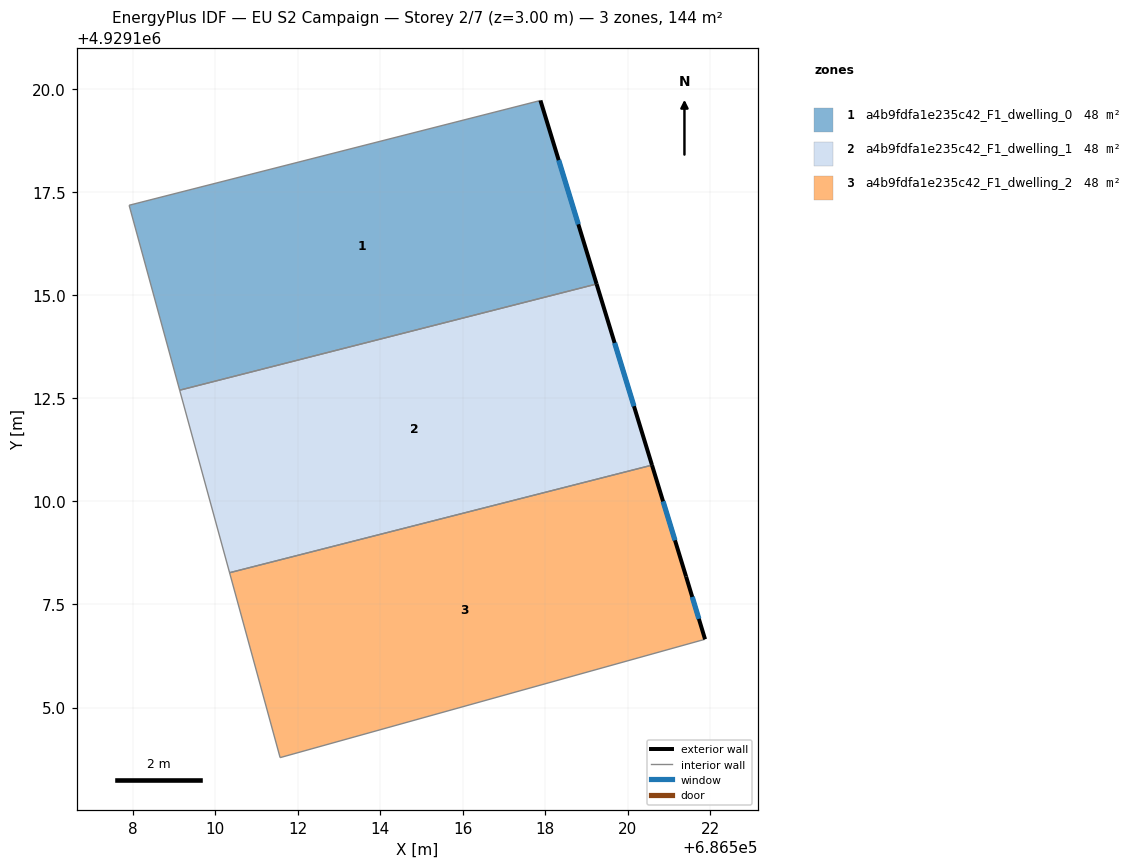
=== STOREY PLAN SPEC (per zone: floor XY polygon, exterior-wall plan segments, windows/doors) ===
zone 1: a4b9fdfa1e235c42_F1_dwelling_0  (48.1 m²)
  floor: (686519.25, 4929115.27) (686517.89, 4929119.72) (686507.92, 4929117.18) (686509.14, 4929112.69)
  exterior wall: (686517.89, 4929119.72) – (686519.25, 4929115.27)  [4.7 m]
    window: (686518.33, 4929118.27) – (686518.81, 4929116.71)  [1.7 m²]
  interior walls: 3
zone 2: a4b9fdfa1e235c42_F1_dwelling_1  (48.1 m²)
  floor: (686520.59, 4929110.88) (686519.25, 4929115.27) (686509.14, 4929112.69) (686510.35, 4929108.27)
  exterior wall: (686519.25, 4929115.27) – (686520.59, 4929110.88)  [4.6 m]
    window: (686519.68, 4929113.84) – (686520.15, 4929112.30)  [1.7 m²]
  interior walls: 3
zone 3: a4b9fdfa1e235c42_F1_dwelling_2  (48.1 m²)
  floor: (686521.88, 4929106.66) (686521.42, 4929108.18) (686520.59, 4929110.88) (686510.35, 4929108.27) (686511.58, 4929103.79)
  exterior wall: (686521.42, 4929108.18) – (686521.88, 4929106.66)  [1.6 m]
    window: (686521.57, 4929107.68) – (686521.73, 4929107.15)  [0.6 m²]
  exterior wall: (686520.59, 4929110.88) – (686521.42, 4929108.18)  [2.8 m]
    window: (686520.86, 4929110.00) – (686521.15, 4929109.05)  [1.0 m²]
  interior walls: 3

=== DERIVED (storey summary) ===
Building: EU S2 Campaign
Storey: 2 of 7  (floor level z = 3.00 m)
Storey gross floor area: 144.4 m²
Zones on this storey: 3
  - a4b9fdfa1e235c42_F1_dwelling_0: floor 48.1 m²; exterior wall 4.7 m (14.0 m²); 1 window(s) 1.7 m²; WWR 12.2%
  - a4b9fdfa1e235c42_F1_dwelling_1: floor 48.1 m²; exterior wall 4.6 m (13.8 m²); 1 window(s) 1.7 m²; WWR 12.2%
  - a4b9fdfa1e235c42_F1_dwelling_2: floor 48.1 m²; exterior wall 4.4 m (13.2 m²); 2 window(s) 1.6 m²; WWR 12.2%
Zone adjacency (shared interzone walls):
  - a4b9fdfa1e235c42_F1_dwelling_0 ↔ a4b9fdfa1e235c42_F1_dwelling_1
  - a4b9fdfa1e235c42_F1_dwelling_1 ↔ a4b9fdfa1e235c42_F1_dwelling_2